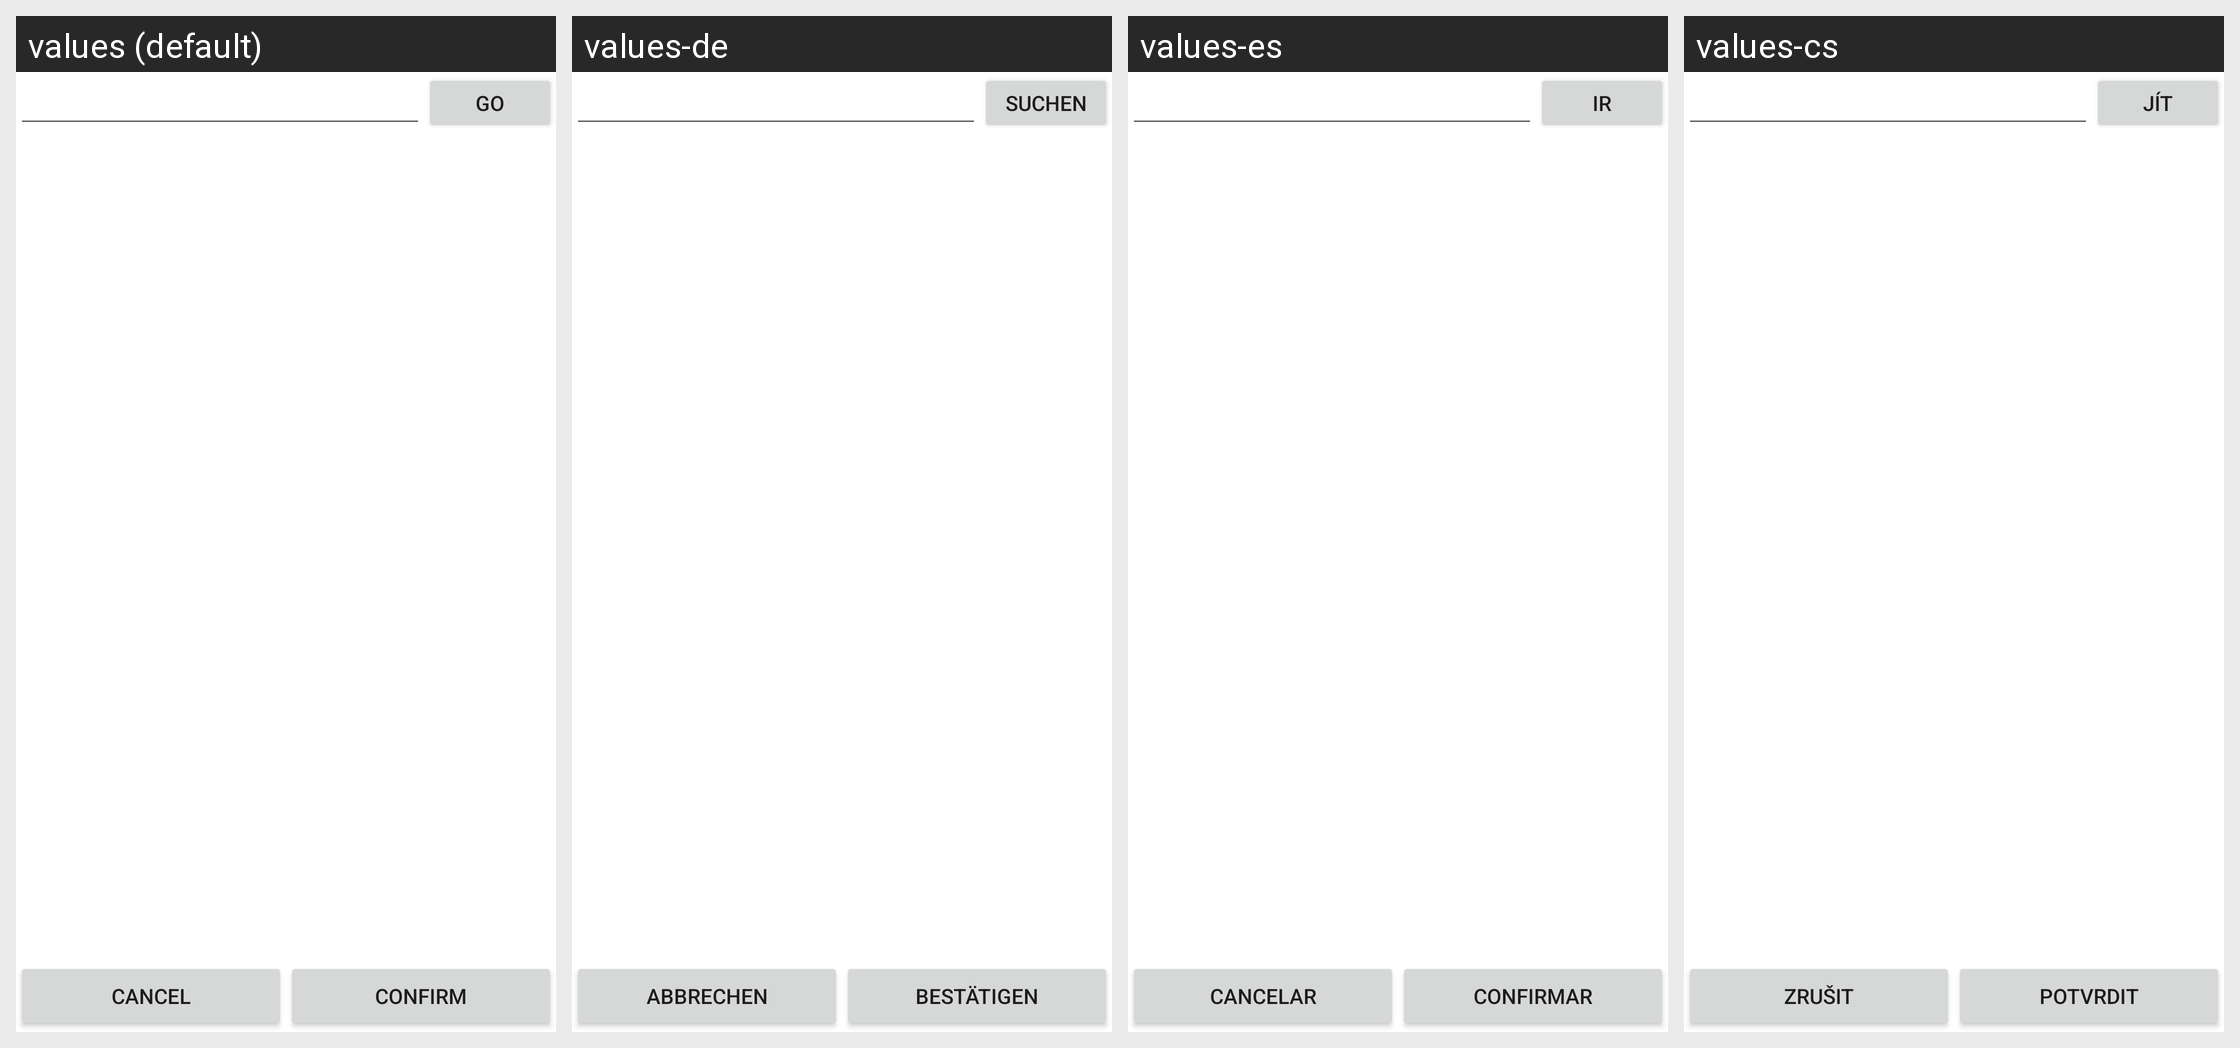

Here is an Android app screen in its default locale and in the app's own translations. Write out the translated-string differences for the strings that appear on this screen.
Android screen res/layout/fragment_directory_browser.xml rendered under 4 locales, left to right: values (default), values-de, values-es, values-cs. Device: Nexus 5 (rendered at 1080×1920; each locale shown at half size, 540×960, under a caption strip naming it); theme LibreOfficeTheme.
Other locales in the repository, not shown: values-af, values-am, values-an, values-ar, values-ast, values-bar, values-bg, values-bn, values-ca, values-cy, values-da, values-dsb, values-el, values-en-rAU, values-en-rGB, values-en-rZA, values-eo, values-eu, values-fi, values-fr, values-gl, values-he, values-hi, values-hr, values-hsb, values-hu, values-id, values-is, values-it, values-ja, values-kab, values-ko, values-nb-rNO, values-nl, values-pl, values-pt, values-pt-rBR, values-ru, values-si, values-sk, values-sl, values-sv, values-ta, values-tr, values-uk, values-vi, values-zh-rCN, values-zh-rHK, values-zh-rTW.
Strings drawn on this screen, with the default value and each locale's value (text and hints the layout hard-codes, and strings that could not be matched under every locale, appear in the picture but are not listed):

search_label
  values: Go
  values-de: Suchen
  values-es: Ir
  values-cs: Jít

cancel_label
  values: Cancel
  values-de: Abbrechen
  values-es: Cancelar
  values-cs: Zrušit

confirm_label
  values: Confirm
  values-de: Bestätigen
  values-es: Confirmar
  values-cs: Potvrdit
